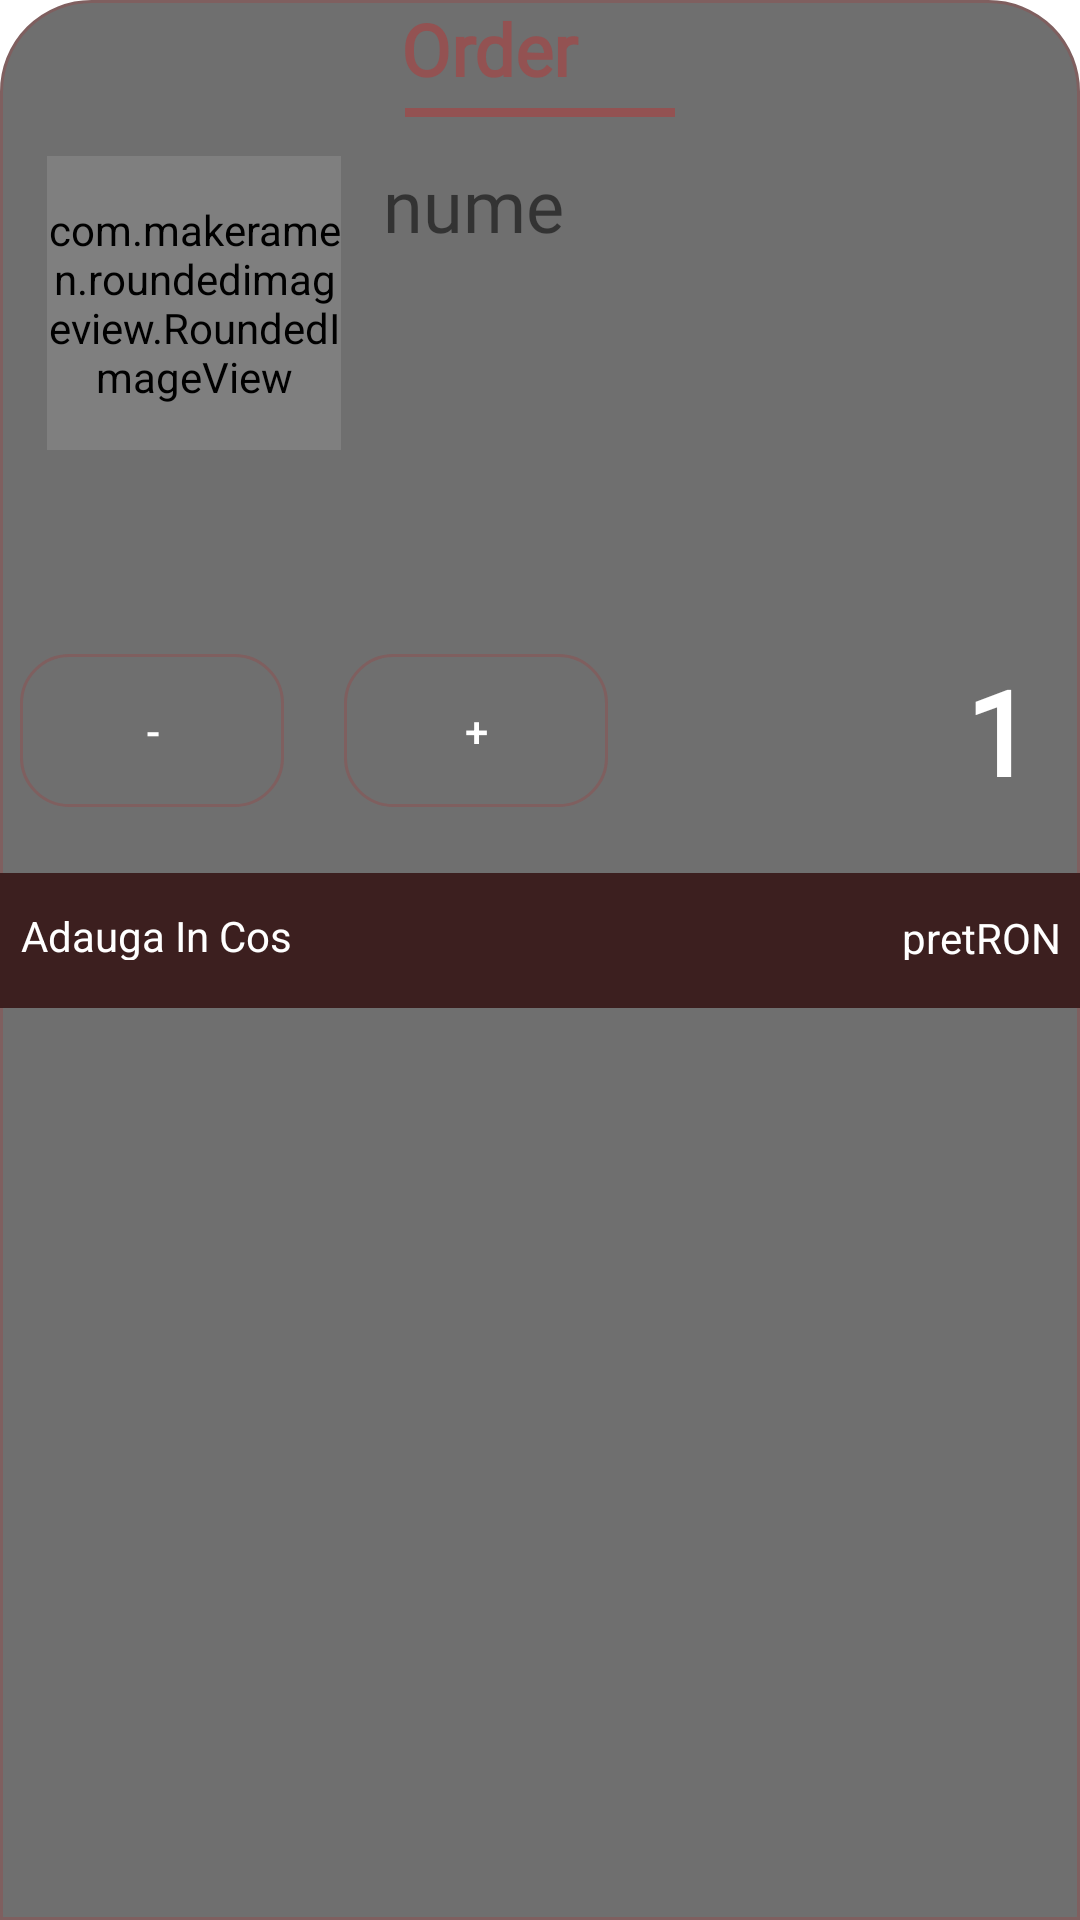

Reconstruct the res/layout file that produces this screen, plus the resources it refers to.
<!-- AndroidManifest.xml: application theme Theme.AppRestaurant -->
<!-- res/layout/bottom_sheet_layout.xml -->
<?xml version="1.0" encoding="utf-8"?>
<androidx.constraintlayout.widget.ConstraintLayout xmlns:android="http://schemas.android.com/apk/res/android"
    xmlns:app="http://schemas.android.com/apk/res-auto"
    xmlns:tools="http://schemas.android.com/tools"
    android:layout_width="match_parent"
    android:layout_height="match_parent"
    android:id="@+id/bottom_sheet"
    android:background="@drawable/bottom_sheet_bg">


    <TextView
        android:id="@+id/textView3"
        android:layout_width="93dp"
        android:layout_height="36dp"
        android:fontFamily="@font/bananafont"
        android:text="Order Now"
        android:textColor="#935252"
        android:textSize="24sp"
        android:textStyle="bold"
        app:layout_constraintEnd_toEndOf="parent"
        app:layout_constraintStart_toStartOf="parent"
        app:layout_constraintTop_toTopOf="parent" />

    <View
        android:id="@+id/viewBottom"
        android:layout_width="90dp"
        android:layout_height="3dp"
        android:background="#935252"
        app:layout_constraintEnd_toEndOf="parent"
        app:layout_constraintStart_toStartOf="parent"
        app:layout_constraintTop_toBottomOf="@+id/textView3" />


    <androidx.constraintlayout.widget.ConstraintLayout
        android:layout_width="match_parent"
        android:layout_height="300dp"
        app:layout_constraintTop_toBottomOf="@+id/textView3"
        tools:layout_editor_absoluteX="0dp">

        <com.makeramen.roundedimageview.RoundedImageView
            android:id="@+id/bottom_sheet_img"
            android:layout_width="98dp"
            android:layout_height="98dp"
            android:layout_marginStart="50dp"
            android:layout_marginTop="16dp"
            android:layout_marginEnd="14dp"
            android:layout_marginBottom="68dp"
            android:scaleType="centerCrop"
            android:src="@drawable/dinner"
            app:layout_constraintBottom_toTopOf="@+id/minusbutton"
            app:layout_constraintEnd_toStartOf="@+id/OrderName"
            app:layout_constraintStart_toStartOf="parent"
            app:layout_constraintTop_toTopOf="parent"
            app:riv_corner_radius="10dp" />

        <TextView
            android:id="@+id/OrderName"
            android:layout_width="253dp"
            android:layout_height="110dp"
            android:layout_marginTop="16dp"
            android:layout_marginEnd="14dp"
            android:layout_marginBottom="56dp"
            android:fontFamily="@font/montserrat"
            android:text="nume"
            android:textSize="24sp"
            app:layout_constraintBottom_toTopOf="@+id/plusbutton"
            app:layout_constraintEnd_toEndOf="parent"
            app:layout_constraintStart_toEndOf="@+id/bottom_sheet_img"
            app:layout_constraintTop_toTopOf="parent" />

        <LinearLayout
            android:id="@+id/OrderAddLinear"
            android:layout_width="411dp"
            android:layout_height="45dp"
            android:layout_marginTop="0dp"
            android:layout_marginBottom="0dp"
            android:background="@color/colorDark1"
            android:orientation="vertical"
            android:padding="16dp"
            app:layout_constraintBottom_toBottomOf="parent"
            app:layout_constraintEnd_toEndOf="parent"
            app:layout_constraintStart_toStartOf="parent">

            <androidx.constraintlayout.widget.ConstraintLayout
                android:id="@+id/ConstrLay"
                android:layout_width="match_parent"
                android:layout_height="40dp"
                android:layout_marginTop="-14dp">

                <TextView
                    android:id="@+id/RONcart"
                    android:layout_width="wrap_content"
                    android:layout_height="wrap_content"
                    android:layout_marginTop="10dp"
                    android:layout_marginEnd="16dp"
                    android:layout_marginBottom="12dp"
                    android:text="RON"
                    android:textColor="@color/colorText"
                    app:layout_constraintBottom_toBottomOf="parent"
                    app:layout_constraintEnd_toEndOf="parent"
                    app:layout_constraintStart_toEndOf="@+id/OrderPrice"
                    app:layout_constraintTop_toTopOf="parent" />

                <TextView
                    android:id="@+id/OrderPrice"
                    android:layout_width="wrap_content"
                    android:layout_height="wrap_content"
                    android:layout_marginStart="203dp"
                    android:layout_marginTop="10dp"
                    android:layout_marginBottom="12dp"
                    android:text="pret"
                    android:textColor="@color/colorText"
                    app:layout_constraintBottom_toBottomOf="parent"
                    app:layout_constraintEnd_toStartOf="@+id/RONcart"
                    app:layout_constraintStart_toEndOf="@+id/textView4"
                    app:layout_constraintTop_toTopOf="parent" />

                <TextView
                    android:id="@+id/textView4"
                    android:layout_width="wrap_content"
                    android:layout_height="wrap_content"
                    android:layout_marginStart="16dp"
                    android:layout_marginTop="9dp"
                    android:layout_marginBottom="12dp"
                    android:text="Adauga In Cos"
                    android:textColor="@color/colorText"
                    app:layout_constraintBottom_toBottomOf="parent"
                    app:layout_constraintStart_toStartOf="parent"
                    app:layout_constraintTop_toTopOf="parent" />
            </androidx.constraintlayout.widget.ConstraintLayout>
        </LinearLayout>

        <com.google.android.material.button.MaterialButton
            android:id="@+id/minusbutton"
            android:layout_width="wrap_content"
            android:layout_height="wrap_content"
            android:layout_marginStart="41dp"
            android:layout_marginTop="56dp"
            android:layout_marginEnd="10dp"
            android:layout_marginBottom="23dp"
            android:background="@drawable/button_bg"
            android:padding="10dp"
            android:text="-"
            android:textColor="@color/colorText"
            app:cornerRadius="10dp"
            app:layout_constraintBottom_toTopOf="@+id/OrderAddLinear"
            app:layout_constraintEnd_toStartOf="@+id/plusbutton"
            app:layout_constraintStart_toStartOf="parent"
            app:layout_constraintTop_toBottomOf="@+id/OrderName"
            app:layout_constraintVertical_bias="0.0"
            app:strokeColor="@color/white"
            app:strokeWidth="1dp" />

        <com.google.android.material.button.MaterialButton
            android:id="@+id/plusbutton"
            android:layout_width="wrap_content"
            android:layout_height="wrap_content"
            android:layout_marginStart="10dp"
            android:layout_marginEnd="154dp"
            android:layout_marginBottom="22dp"
            android:background="@drawable/button_bg"
            android:padding="10dp"
            android:text="+"
            android:textColor="@color/colorText"
            app:cornerRadius="10dp"
            app:layout_constraintBottom_toTopOf="@+id/OrderAddLinear"
            app:layout_constraintEnd_toStartOf="@+id/valOrder"
            app:layout_constraintStart_toEndOf="@+id/minusbutton" />

        <TextView
            android:id="@+id/valOrder"
            android:layout_width="wrap_content"
            android:layout_height="wrap_content"
            android:layout_marginTop="56dp"
            android:layout_marginEnd="16dp"
            android:layout_marginBottom="22dp"
            android:fontFamily="@font/montserrat"
            android:text="1"
            android:textColor="@color/colorText"
            android:textSize="39sp"
            android:textStyle="bold"
            app:layout_constraintBottom_toTopOf="@+id/OrderAddLinear"
            app:layout_constraintEnd_toEndOf="parent"
            app:layout_constraintTop_toBottomOf="@+id/OrderName" />

    </androidx.constraintlayout.widget.ConstraintLayout>

</androidx.constraintlayout.widget.ConstraintLayout>
<!-- resources referenced by this layout -->
<resources>
  <color name="colorDark1">#3C1F1F</color>
  <color name="colorText">#FFFFFF</color>
  <color name="white">#FFFFFFFF</color>
  <!-- drawable bottom_sheet_bg (drawable) -->
  <?xml version="1.0" encoding="utf-8"?>
  <shape xmlns:android="http://schemas.android.com/apk/res/android"
      android:shape="rectangle">
  
      <solid android:color="#90000000"/>
      <corners
          android:topLeftRadius="30dp"
          android:topRightRadius="30dp"/>
      <stroke
          android:width="1dp"
          android:color="@color/colorLight2"/>
  
  
  </shape>
  <!-- drawable button_bg (drawable) -->
  <?xml version="1.0" encoding="utf-8"?>
  <ripple xmlns:android="http://schemas.android.com/apk/res/android"
      android:color="?attr/colorControlHighlight">
      <item>
          <shape android:shape="rectangle">
              <solid android:color="@android:color/transparent" />
              <corners android:radius="16dp" />
              <stroke android:width="1dp" android:color="@android:color/white" />
          </shape>
      </item>
  </ripple>
  <style name="Theme.AppRestaurant" parent="Theme.MaterialComponents.DayNight.NoActionBar">
          
          <item name="colorPrimary">@color/colorLight2</item>
          <item name="colorPrimaryVariant">@color/white</item>
          <item name="colorOnPrimary">@color/black</item>
          
          <item name="colorSecondary">@color/white</item>
          <item name="colorSecondaryVariant">@color/white</item>
          <item name="colorOnSecondary">@color/black</item>
          
          <item name="android:colorBackground">@color/white</item>
          <item name="colorSurface">@color/white</item>
          <item name="colorOnSurface">@color/black</item>
          
          <item name="android:statusBarColor">?attr/colorPrimaryVariant</item>
          
          <item name="android:windowLayoutInDisplayCutoutMode">
              shortEdges
          </item>
      </style>
  <color name="colorLight2">#7F5F5F</color>
  <color name="black">#FF000000</color>
</resources>
